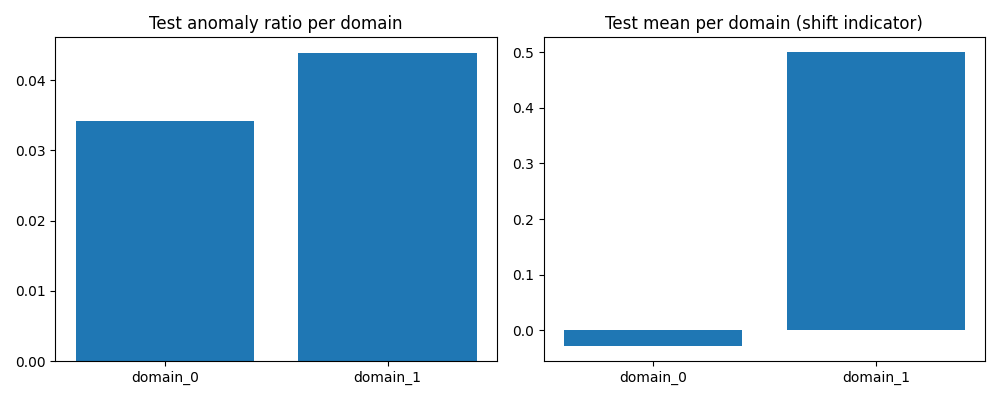

Data behind this chart, as committed beside it:
domain, train_len, test_len, channels, train_mean, train_std, test_mean, test_std, anomaly_ratio_test
domain_0, 614, 205, 2, 0.0721, 0.8535, -0.0289, 0.805, 0.0341
domain_1, 614, 205, 2, 0.5679, 1.185, 0.5002, 1.174, 0.0439
